Run: headless pygame with SDL's dummy video driver; simulated clock (each Clock.tick advances the game by its frame time, no real sleeping); random seed 0; keys injected as events and as key.get_pressed() state; no mouse input.
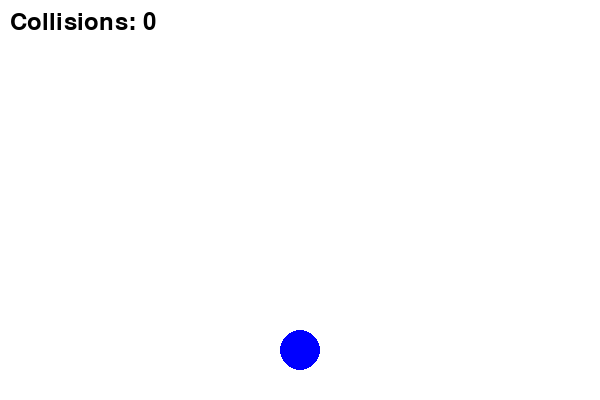
Frame 1 of 4 · flips 1–60 · no input
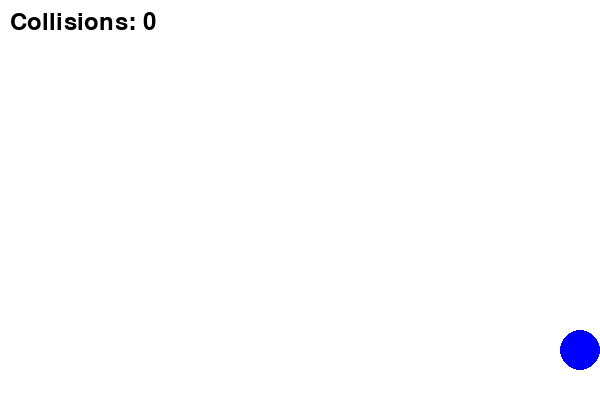
Frame 2 of 4 · flips 61–180 · tapped SPACE, RETURN · held RIGHT (→), D
Frame 3 of 4 · flips 181–300 · held DOWN (↓), S · screen unchanged from frame 2, image omitted
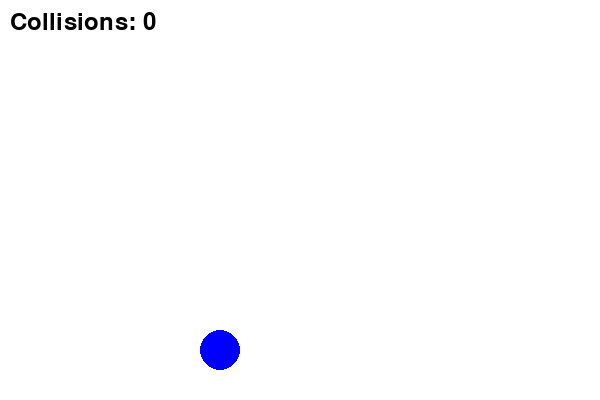
Frame 4 of 4 · flips 301–420 · held LEFT (←), A, UP (↑), W

The pygame program that drew these frames:

import pygame
import random

# Инициализация Pygame
pygame.init()

# Константы
WIDTH, HEIGHT = 600, 400
BG_COLOR = (255, 255, 255)
PLAYER_COLOR = (0, 0, 255)  # Синий круг
RECT_COLOR = (255, 0, 0)  # Красные квадраты
PLAYER_RADIUS = 20
RECT_SIZE = 30
PLAYER_SPEED = 3
GRAVITY = 2  # Скорость падения объектов
SPAWN_INTERVAL = 1000  # Квадраты появляются каждую 1 секунду
MAX_OBJECTS = 20  # Увеличено количество объектов

# Создание окна
screen = pygame.display.set_mode((WIDTH, HEIGHT))
pygame.display.set_caption("Falling Objects Game")
clock = pygame.time.Clock()

# Шрифт для счётчика
font = pygame.font.Font(None, 36)

# Класс игрока
class Player(pygame.sprite.Sprite):
    def __init__(self):
        super().__init__()
        self.image = pygame.Surface((PLAYER_RADIUS * 2, PLAYER_RADIUS * 2), pygame.SRCALPHA)
        pygame.draw.circle(self.image, PLAYER_COLOR, (PLAYER_RADIUS, PLAYER_RADIUS), PLAYER_RADIUS)
        self.rect = self.image.get_rect(center=(WIDTH // 2, HEIGHT - 50))

    def update(self, keys):
        if keys[pygame.K_LEFT]:
            self.rect.x -= PLAYER_SPEED
        if keys[pygame.K_RIGHT]:
            self.rect.x += PLAYER_SPEED

        self.rect.clamp_ip(screen.get_rect())

# Класс падающего объекта
class FallingObject(pygame.sprite.Sprite):
    def __init__(self):
        super().__init__()
        self.image = pygame.Surface((RECT_SIZE, RECT_SIZE))
        self.image.fill(RECT_COLOR)
        self.rect = self.image.get_rect(center=(random.randint(RECT_SIZE // 2, WIDTH - RECT_SIZE // 2), 0))

    def update(self):
        self.rect.y += GRAVITY
        if self.rect.top >= HEIGHT:
            self.kill()

# Создание игрока и группы спрайтов
player = Player()
all_sprites = pygame.sprite.Group(player)
falling_objects = pygame.sprite.Group()

# Таймер появления объектов
pygame.time.set_timer(pygame.USEREVENT, SPAWN_INTERVAL)

# Счётчик столкновений
collision_count = 0

running = True
while running:
    for event in pygame.event.get():
        if event.type == pygame.QUIT:
            running = False
        elif event.type == pygame.USEREVENT:
            if len(falling_objects) < MAX_OBJECTS:
                new_object = FallingObject()
                all_sprites.add(new_object)
                falling_objects.add(new_object)

    # Получение нажатых клавиш
    keys = pygame.key.get_pressed()
    player.update(keys)

    # Обновление объектов
    falling_objects.update()

    # Проверка столкновений
    if pygame.sprite.spritecollide(player, falling_objects, True):
        collision_count += 1

    # Отрисовка
    screen.fill(BG_COLOR)
    all_sprites.draw(screen)

    # Отображение счётчика столкновений
    score_text = font.render(f"Collisions: {collision_count}", True, (0, 0, 0))
    screen.blit(score_text, (10, 10))

    pygame.display.flip()
    clock.tick(60)

pygame.quit()
